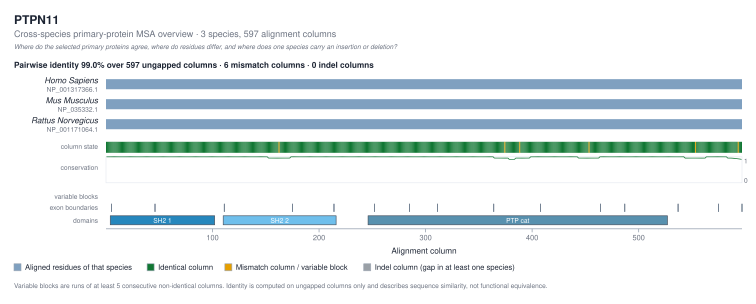

The table this chart was drawn from, first rows:
species_a	protein_a	species_b	protein_b	n_compared_columns	n_identical	percent_identity
homo_sapiens	NP_001317366.1	homo_sapiens	NP_001317366.1	597	597	100
homo_sapiens	NP_001317366.1	mus_musculus	NP_035332.1	597	594	99.5
homo_sapiens	NP_001317366.1	rattus_norvegicus	NP_001171064.1	597	591	98.99
mus_musculus	NP_035332.1	mus_musculus	NP_035332.1	597	597	100
mus_musculus	NP_035332.1	rattus_norvegicus	NP_001171064.1	597	594	99.5
rattus_norvegicus	NP_001171064.1	rattus_norvegicus	NP_001171064.1	597	597	100
